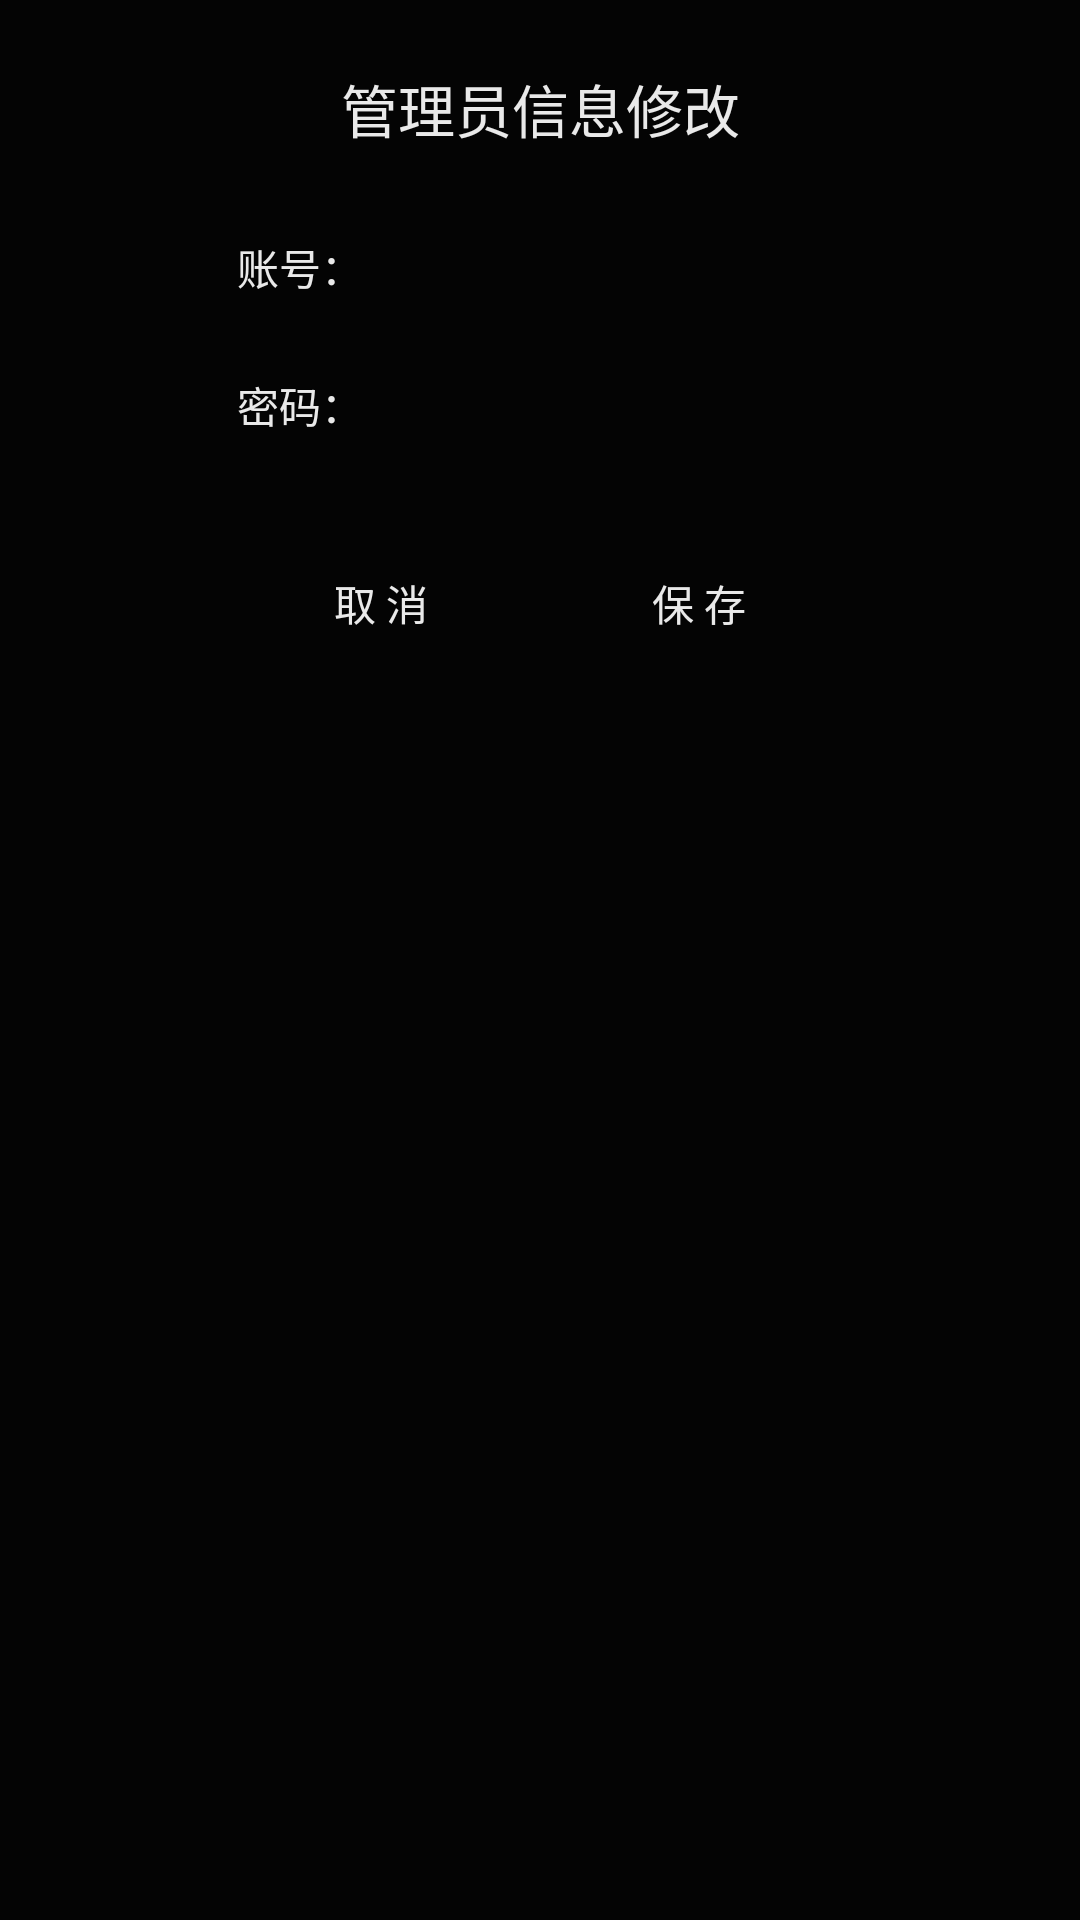

The Android layout XML behind this screen, and the referenced resources:
<!-- AndroidManifest.xml: application theme Theme.AppCompat.NoActionBar -->
<!-- res/layout/layout_modify_admin_account.xml -->
<?xml version="1.0" encoding="utf-8"?>
<LinearLayout xmlns:android="http://schemas.android.com/apk/res/android"
    xmlns:app="http://schemas.android.com/apk/res-auto"
    android:layout_width="wrap_content"
    android:layout_height="wrap_content"
    android:orientation="vertical"
    android:alpha="0.9"
    android:background="@color/black"
    android:paddingTop="16dp"
    android:paddingBottom="22dp"
    android:paddingStart="36dp"
    android:paddingEnd="36dp">


    <TextView
        android:layout_width="match_parent"
        android:layout_height="40dp"
        android:textColor="@color/white"
        android:textSize="19sp"
        android:gravity="center"
        android:layout_marginBottom="15dp"
        android:text="@string/title_modify_admin_account"/>

    <LinearLayout
        android:layout_width="match_parent"
        android:layout_height="wrap_content"
        android:gravity="center"
        android:orientation="horizontal">

        <TextView
            style="@style/dialog_label"
            android:text="@string/account2" />

        <EditText
            android:id="@+id/etAccount"
            style="@style/dialog_edit"
            android:singleLine="true"
            android:textCursorDrawable="@null"
            android:digits="@string/account_rule" />
    </LinearLayout>

    <LinearLayout
        android:layout_width="match_parent"
        android:layout_height="wrap_content"
        android:gravity="center"
        android:layout_marginTop="10dp"
        android:orientation="horizontal">

        <TextView
            style="@style/dialog_label"
            android:text="@string/password" />

        <EditText
            android:id="@+id/etPassword"
            style="@style/dialog_edit"
            android:singleLine="true"
            android:textCursorDrawable="@null"
            android:digits="@string/account_rule"
      />
    </LinearLayout>

    <LinearLayout
        android:layout_width="match_parent"
        android:layout_height="wrap_content"
        android:layout_marginTop="30dp"
        android:gravity="center"
        android:orientation="horizontal">

        <Button
            android:id="@+id/btCancel"
            android:layout_height="36dp"
            android:textColor="@color/darkorange"
            android:background="@drawable/common_button_bkg"

            android:layout_width="88dp"
            android:text="@string/cancel" />

        <Button
            android:id="@+id/btSave"
            android:layout_height="36dp"
            android:textColor="@color/darkorange"
            android:background="@drawable/common_button_bkg"
            android:layout_width="88dp"
            android:text="@string/save"
            android:layout_marginStart="18dp"/>


    </LinearLayout>

</LinearLayout>
<!-- resources referenced by this layout -->
<resources>
  <string name="account2">账号：</string>
  <string name="account_rule">0123456789abcdefghijklmnopqrstuvwxyzABCDEFGHIJKLMNOPQRSTUVWXYZ</string>
  <string name="cancel">取 消</string>
  <string name="password">密码：</string>
  <string name="save">保 存</string>
  <string name="title_modify_admin_account">管理员信息修改</string>
  <style name="dialog_edit">
          <item name="android:layout_width">160dp</item>
          <item name="android:gravity">center_vertical</item>
          <item name="android:paddingStart">5dp</item>
          <item name="android:paddingEnd">5dp</item>
          <item name="android:textSize">15sp</item>
          <item name="android:layout_height">32dp</item>
          <item name="android:textColor">@color/white</item>
          <item name="android:background">@drawable/common_edit_text_bkg</item>
          <item name="android:layout_marginBottom">2dp</item>
          <item name="android:layout_marginTop">2dp</item>
      </style>
  <style name="dialog_label">
          <item name="android:layout_width">82dp</item>
          <item name="android:layout_height">36dp</item>
          <item name="android:gravity">center</item>
          <item name="android:paddingStart">6dp</item>
          <item name="android:paddingEnd">6dp</item>
          <item name="android:textColor">@color/white</item>
      </style>
  <!-- not gathered from this repository: default colours our renderer supplied (Android Studio template values) -->
  <color name="black">#FF000000</color>
  <color name="white">#FFFFFFFF</color>
</resources>
